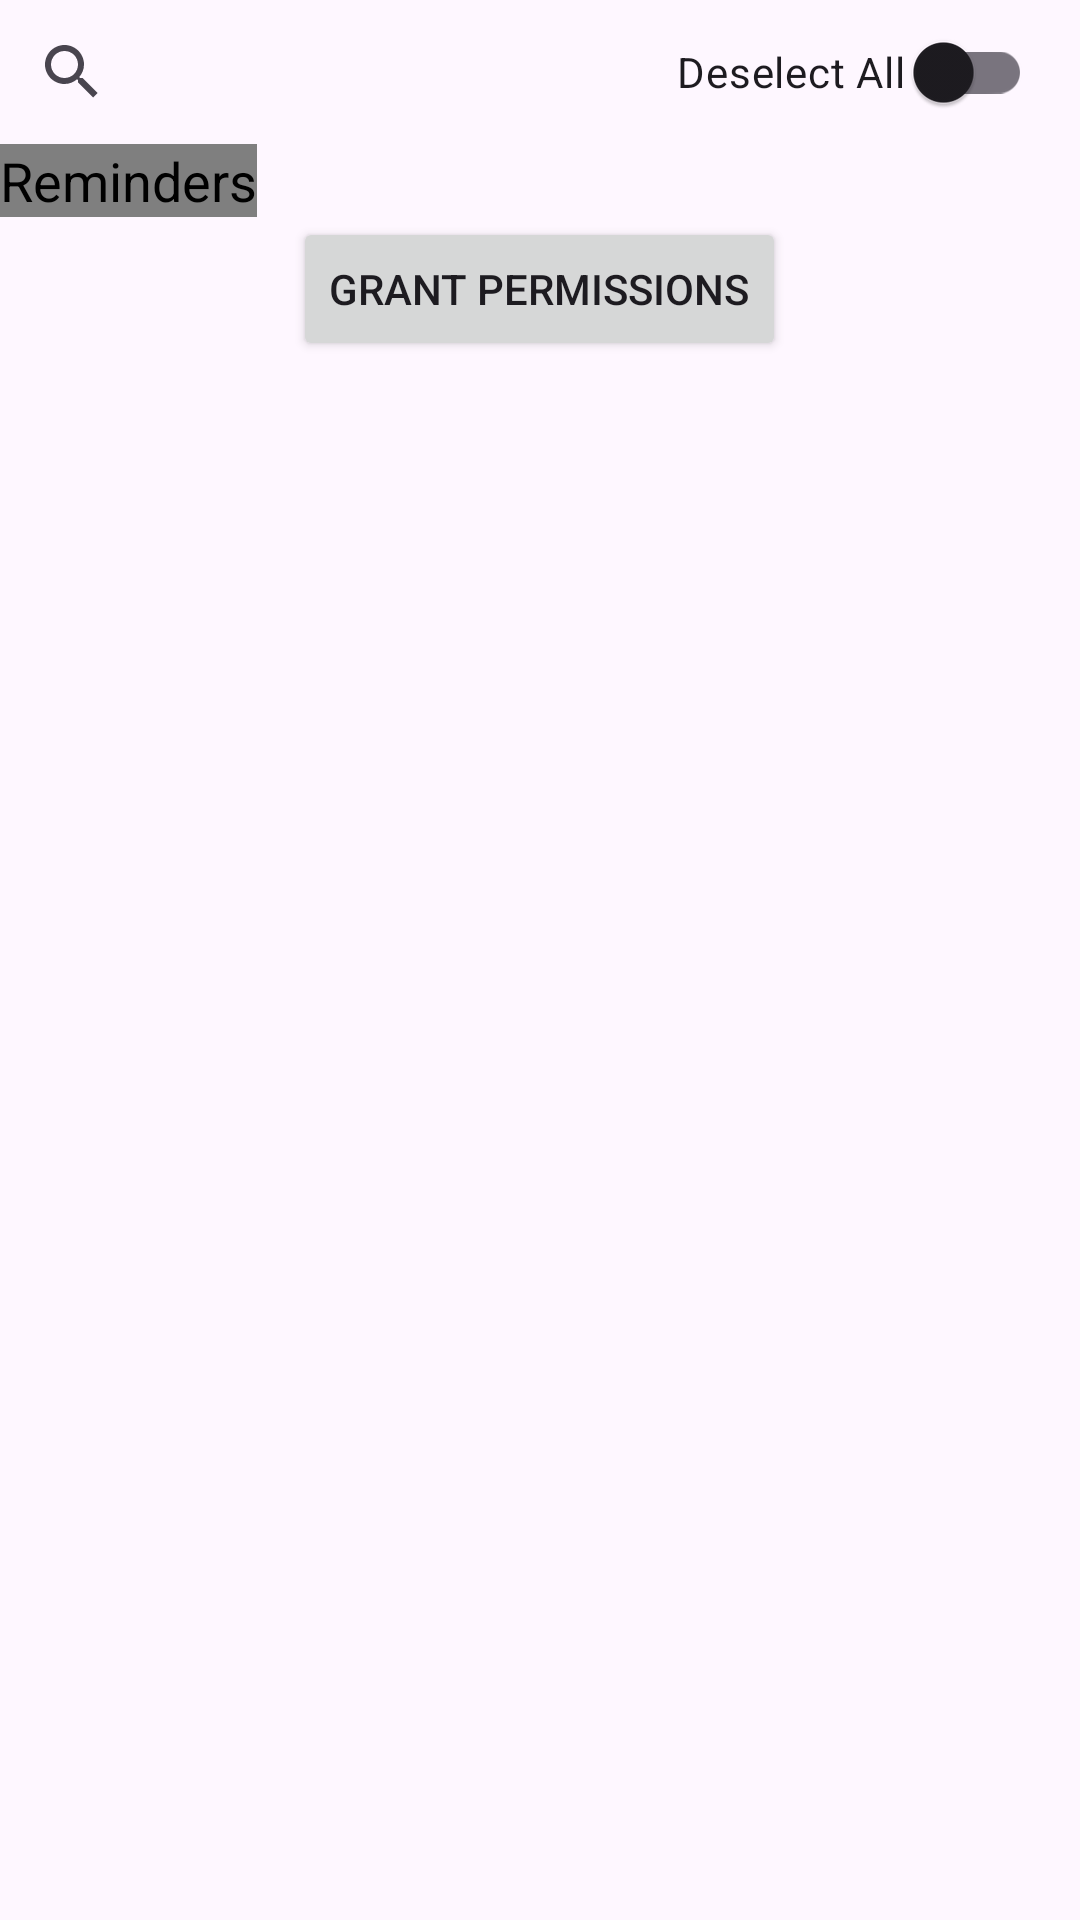

Here is an Android app screen rendered from its layout file. Give the layout XML and the strings, colors and styles it references.
<!-- AndroidManifest.xml: application theme Theme.BirthdayReminders -->
<!-- res/layout/fragment_first.xml -->
<?xml version="1.0" encoding="utf-8"?>
<LinearLayout xmlns:android="http://schemas.android.com/apk/res/android"
    xmlns:app="http://schemas.android.com/apk/res-auto"
    xmlns:tools="http://schemas.android.com/tools"
    android:layout_width="match_parent"
    android:layout_height="match_parent"
    android:orientation="vertical"
    tools:context=".Home">

    <LinearLayout
        android:layout_width="match_parent"
        android:layout_height="wrap_content"
        android:layout_marginEnd="@dimen/settings_page_margins"
        android:orientation="horizontal">

        <androidx.appcompat.widget.SearchView
            android:id="@+id/firstFragmentSearchView"
            android:hint="@string/search_reminders"
            android:layout_width="0dp"
            android:layout_height="wrap_content"
            android:layout_gravity="center_vertical"
            android:layout_weight="1"/>

        <Button
            android:id="@+id/firstFragmentSortButton"
            style="?attr/materialIconButtonStyle"
            android:layout_width="wrap_content"
            android:layout_height="wrap_content"
            android:layout_gravity="center_vertical"
            android:background="#0000"
            android:contentDescription="@string/sort_reminders"
            android:paddingLeft="10dp"
            android:paddingRight="10dp"
            app:icon="@drawable/sort_icon"
            app:iconGravity="textEnd"
            app:iconSize="28sp"
            app:iconTint="@color/sort_icon_tint" />

        <com.google.android.material.switchmaterial.SwitchMaterial
            android:id="@+id/firstFragmentSelectAllSwitch"
            android:layout_width="wrap_content"
            android:layout_height="wrap_content"
            android:layout_gravity="center_vertical|end"
            android:text="@string/deselect_all"
            app:switchPadding="3dp" />
    </LinearLayout>

    <androidx.swiperefreshlayout.widget.SwipeRefreshLayout
        android:id="@+id/swipeRefreshLayout"
        android:contentDescription="@string/reminders"
        android:layout_width="wrap_content"
        android:layout_height="wrap_content"
        android:visibility="visible">

        <androidx.recyclerview.widget.RecyclerView
            android:id="@+id/firstFragmentRecyclerView"
            android:layout_width="match_parent"
            android:layout_height="wrap_content" />

    </androidx.swiperefreshlayout.widget.SwipeRefreshLayout>

    <Button
        android:id="@+id/grantPermissionsButton"
        android:layout_width="wrap_content"
        android:layout_height="wrap_content"
        android:layout_gravity="center_horizontal"
        android:text="@string/grant_permissions" />
</LinearLayout>
<!-- resources referenced by this layout -->
<resources>
  <color name="sort_icon_tint">@color/cardview_dark_background</color>
  <dimen name="settings_page_margins">16dp</dimen>
  <string name="deselect_all">Deselect All</string>
  <string name="grant_permissions">Grant permissions</string>
  <string name="reminders">Reminders</string>
  <string name="search_reminders">Search reminders</string>
  <string name="sort_reminders">Sort reminders</string>
  <style name="Theme.BirthdayReminders" parent="Base.Theme.BirthdayReminders">
          
          <item name="android:navigationBarColor">@android:color/transparent</item>
          <item name="android:statusBarColor">@android:color/transparent</item>
          <item name="android:windowLightStatusBar">?attr/isLightTheme</item>
      </style>
  <style name="Base.Theme.BirthdayReminders" parent="Theme.Material3.DayNight.NoActionBar">
          
          <item name="colorPrimary">@color/colorPrimary</item>
          <item name="android:textViewStyle">@style/TextViewStyleDefault</item>
      </style>
  <color name="colorPrimary">#8345AF</color>
  <style name="TextViewStyleDefault" parent="Widget.AppCompat.TextView">
          <item name="android:textSize">@dimen/settings_text_view_size</item>
          <item name="android:layout_margin">@dimen/settings_page_margins</item>
      </style>
  <dimen name="settings_text_view_size">18sp</dimen>
</resources>
